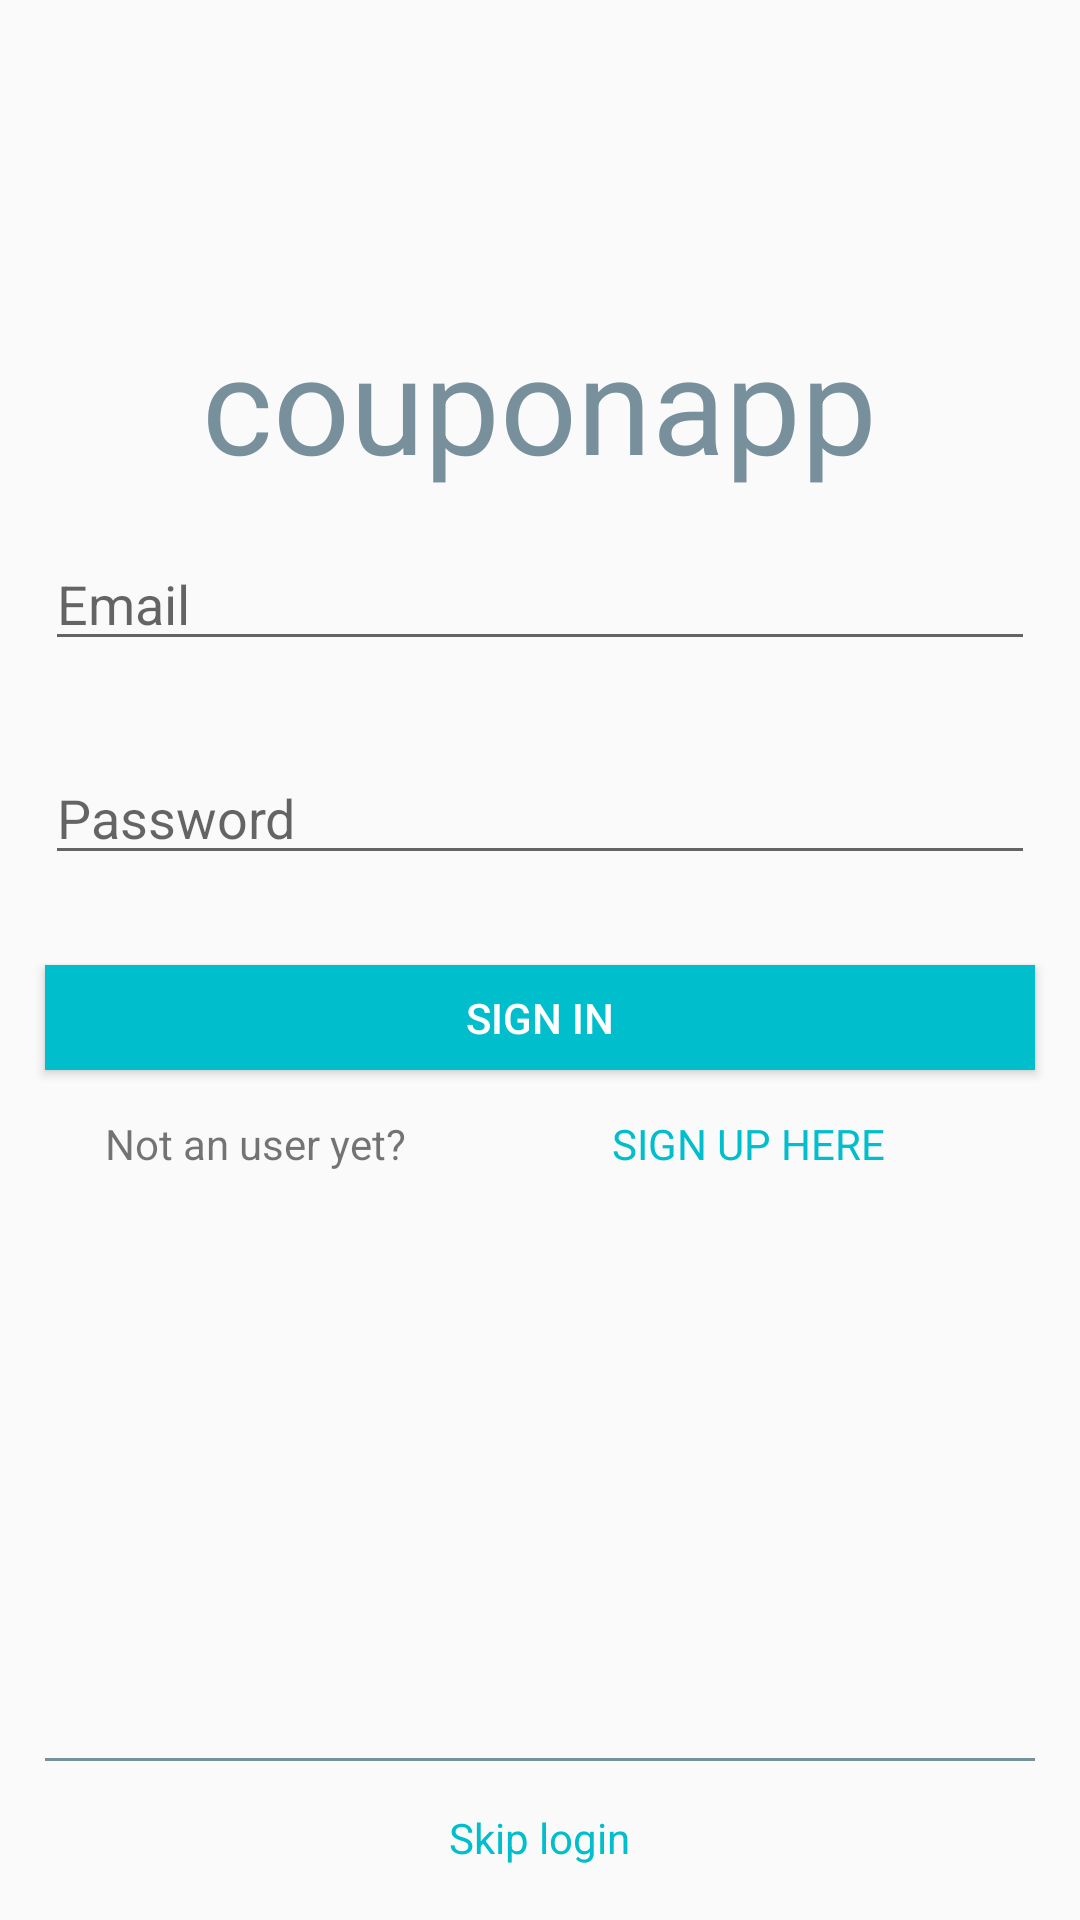

Layout XML and referenced resources for this Android screen:
<!-- AndroidManifest.xml: application theme AppTheme -->
<!-- res/layout/login_layout.xml -->
<?xml version="1.0" encoding="utf-8"?>
<RelativeLayout
    xmlns:android="http://schemas.android.com/apk/res/android"
    xmlns:tools="http://schemas.android.com/tools"
    android:layout_width="match_parent"
    android:layout_height="match_parent"
    tools:context="com.couponapp.login.LoginActivity">

    <TextView
        android:id="@+id/app_title"
        android:layout_width="wrap_content"
        android:layout_height="wrap_content"
        android:layout_alignParentTop="true"
        android:layout_centerHorizontal="true"
        android:layout_marginTop="104dp"
        android:text="@string/app_name"
        android:textColor="#78909C"
        android:textAppearance="@style/TextAppearance.AppCompat.Display2" />


    <EditText
    android:id="@+id/editText_email"
    android:layout_width="match_parent"
    android:layout_height="wrap_content"
    android:layout_alignParentStart="true"
    android:layout_below="@+id/app_title"
    android:layout_margin="15dp"
        android:textColor="#00becc"
    android:ems="10"
    android:hint="@string/enter_email"
    android:inputType="textEmailAddress" />

    <EditText
        android:id="@+id/editText_username"
        android:layout_width="match_parent"
        android:layout_height="wrap_content"
        android:layout_alignParentStart="true"
        android:layout_below="@+id/editText_email"
        android:layout_margin="15dp"
        android:ems="10"
        android:visibility="gone"
        android:hint="@string/enter_email"
        android:textColor="#00becc"
        android:inputType="textEmailAddress" />

    <EditText
        android:id="@+id/editText_password"
        android:layout_width="match_parent"
        android:layout_height="wrap_content"
        android:layout_alignParentStart="true"
        android:layout_below="@+id/editText_email"
        android:layout_margin="15dp"
        android:ems="10"
        android:textColor="#00becc"
        android:hint="@string/enter_password"
        android:inputType="textPassword"/>

    <EditText
        android:id="@+id/editText_confirm_password"
        android:layout_width="match_parent"
        android:layout_height="wrap_content"
        android:layout_alignParentStart="true"
        android:layout_below="@+id/editText_password"
        android:layout_margin="15dp"
        android:ems="10"
        android:textColor="#00becc"
        android:hint="@string/confirm_password"
        android:inputType="textPassword"
        android:visibility="gone"/>


    <Button
        android:id="@+id/sign_in_btn"
        android:layout_width="match_parent"
        android:layout_height="@dimen/_35dp"
        android:layout_alignParentStart="true"
        android:layout_below="@+id/editText_confirm_password"
        android:layout_margin="15dp"
        android:background="#00becc"
        android:text="@string/sign_in"
        android:textColor="@android:color/white" />


    <Button
        android:id="@+id/sign_up_btn"
        android:layout_width="match_parent"
        android:layout_height="@dimen/_15dp"
        android:layout_alignParentStart="true"
        android:layout_below="@+id/editText_confirm_password"
        android:layout_margin="15dp"
        android:background="#00becc"
        android:text="@string/sign_up"
        android:textColor="@android:color/white"
        android:visibility="gone"/>


    <TextView
        android:id="@+id/sigh_in"
        android:layout_width="wrap_content"
        android:layout_height="wrap_content"
        android:layout_alignParentStart="true"
        android:layout_below="@+id/sign_in_btn"
        android:layout_toLeftOf="@+id/sigh_in_label"
        android:layout_marginLeft="@dimen/_35dp"
        android:text="@string/sign_up_label" />

    <TextView
        android:id="@+id/sigh_in_label"
        android:layout_width="wrap_content"
        android:layout_height="wrap_content"
        android:layout_alignParentEnd="true"
        android:layout_alignBaseline="@+id/sigh_in"
        android:layout_below="@+id/sign_in_btn"
        android:layout_marginEnd="65dp"
        android:text="@string/sign_up"
        android:textColor="#00becc" />

    <ProgressBar
        android:id="@+id/progress_bar"
        style="?android:attr/progressBarStyle"
        android:layout_width="wrap_content"
        android:layout_height="wrap_content"
        android:layout_below="@+id/editText_confirm_password"
        android:layout_centerHorizontal="true"
        android:layout_margin="15dp"
        android:indeterminate="true"
        android:indeterminateTint="@android:color/holo_blue_dark"
        android:visibility="gone"
        tools:visibility="visible"></ProgressBar>




    <View
        android:layout_width="match_parent"
        android:layout_height="@dimen/_1dp"
        android:layout_alignParentBottom="true"
        android:layout_alignParentStart="true"
        android:layout_marginBottom="53dp"
        android:layout_marginLeft="@dimen/_15dp"
        android:layout_marginRight="@dimen/_15dp"
        android:background="#78909c"></View>

    <TextView
        android:id="@+id/skip_login"
        android:layout_width="wrap_content"
        android:layout_height="wrap_content"
        android:layout_alignParentBottom="true"
        android:layout_centerHorizontal="true"
        android:layout_marginBottom="18dp"
        android:layout_marginStart="133dp"
        android:text="@string/skip"
        android:textColor="#00becc" />



</RelativeLayout>
<!-- resources referenced by this layout -->
<resources>
  <dimen name="_15dp">15dp</dimen>
  <dimen name="_1dp">1dp</dimen>
  <dimen name="_35dp">35dp</dimen>
  <string name="app_name">couponapp</string>
  <string name="confirm_password">Confirm password</string>
  <string name="enter_email">Email</string>
  <string name="enter_password">Password</string>
  <string name="sign_in">Sign In</string>
  <string name="sign_up">SIGN UP HERE</string>
  <string name="sign_up_label">Not an user yet?</string>
  <string name="skip">Skip login</string>
  <style name="AppTheme" parent="Theme.AppCompat.Light.NoActionBar">
          
          <item name="colorPrimary">#78909C</item>
          <item name="colorPrimaryDark">#78909C</item>
          <item name="colorAccent">#78909C</item>
      </style>
</resources>
